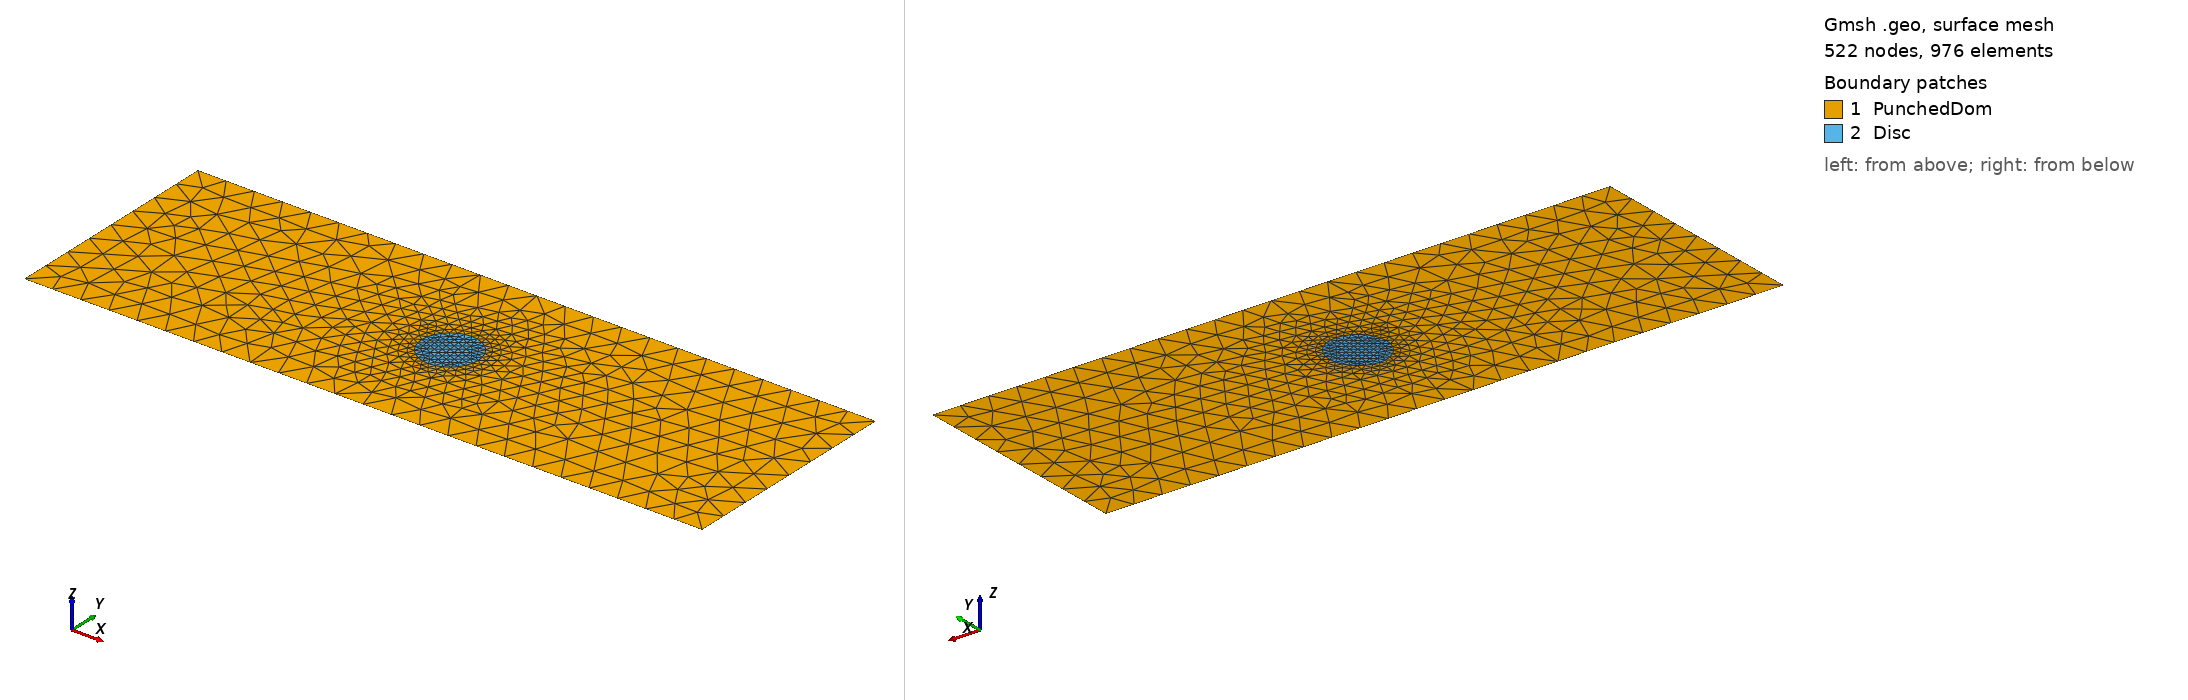

Gmsh geometry script, surface-meshed: 522 nodes, 976 surface elements. Boundary patches (legend numbers): 1 PunchedDom, 2 Disc. Left view from above one corner, right view from below the opposite corner. Legend entries are the model's physical surfaces. The drawing asked Gmsh for element sizes between 1% and 20% of the model's largest extent; the script's own settings can give other sizes.

=== punched_domain.geo (drawn) ===
  Point(1) = {-6, 2, 0, 0.5};
  Point(2) = {-6, -2, 0, 0.5};
  Point(3) = {6, -2, 0, 0.5};
  Point(4) = {6, 2, 0, 0.5};
  Point(5) = {0, 0, 0, 0.1};
  Point(6) = {0.5, 0, 0, 0.1};
  Point(7) = {-0.5, 0, 0, 0.1};
  Point(8) = {0, 0.5, 0, 0.1};
  Point(9) = {0, -0.5, 0, 0.1};
  Line(1) = {1, 4};
  Line(2) = {4, 3};
  Line(3) = {3, 2};
  Line(4) = {2, 1};
  Circle(5) = {8, 5, 6};
  Circle(6) = {6, 5, 9};
  Circle(7) = {9, 5, 7};
  Circle(8) = {7, 5, 8};
  Curve Loop( 9) = {1, 2, 3, 4};
  Curve Loop(10) = {8, 5, 6, 7};
  Plane Surface(1) = {9, 10};
  Plane Surface(2) = {10};
  Physical Curve("HorEdges", 11) = {1, 3};
  Physical Curve("VerEdges", 12) = {2, 4};
  Physical Curve("Circle", 13) = {8, 7, 6, 5};
  Physical Surface("PunchedDom", 3) = {1};
  Physical Surface("Disc", 4) = {2};
